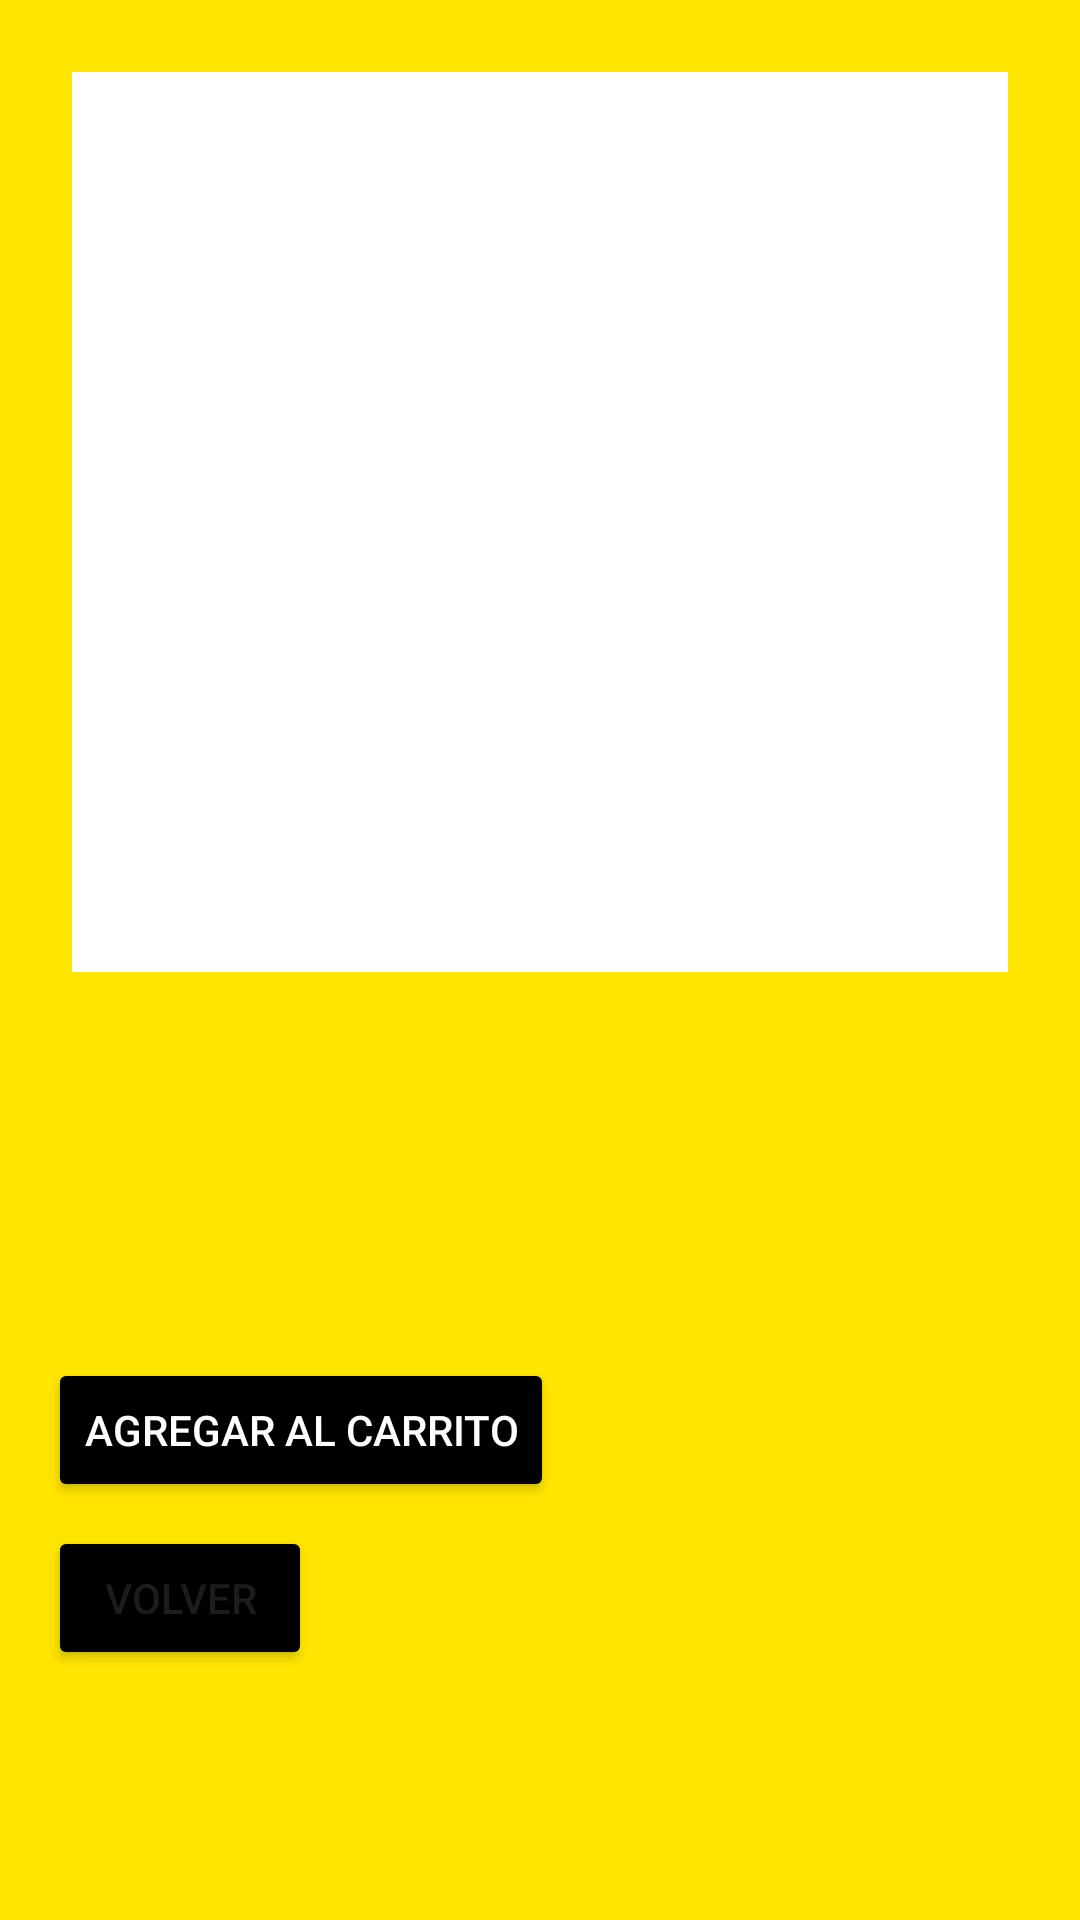

This screen was rendered from an Android layout file. Write that file and the resources it references.
<!-- AndroidManifest.xml: application theme Theme.SprintKT3v -->
<!-- res/layout/fragment_detalle_zapato.xml -->
<?xml version="1.0" encoding="utf-8"?>
<LinearLayout
    xmlns:android="http://schemas.android.com/apk/res/android"
    android:layout_width="match_parent"
    android:layout_height="match_parent"
    android:orientation="vertical"
    android:padding="16dp"
    android:background="@color/amarillo">

    <ImageView
        android:id="@+id/imagenZapatoDetalle"
        android:layout_width="match_parent"
        android:layout_height="300dp"
        android:background="@color/white"
        android:layout_margin="8dp"
        android:scaleType="centerCrop"
        android:contentDescription="@string/descripcion_imagen" />

    <TextView
        android:id="@+id/nombreZapatoDetalle"
        android:layout_width="wrap_content"
        android:layout_height="wrap_content"
        android:textStyle="bold"
        android:textSize="24sp"
        android:paddingTop="8dp" />

    <TextView
        android:id="@+id/precioZapatoDetalle"
        android:layout_width="wrap_content"
        android:layout_height="wrap_content"
        android:textSize="20sp"
        android:textColor="#FF4081"
        android:paddingTop="4dp" />

    <TextView
        android:id="@+id/descripcionZapato"
        android:layout_width="wrap_content"
        android:layout_height="wrap_content"
        android:textSize="22sp"
        android:layout_marginTop="4dp" />

    <Button
        android:id="@+id/botonAgregarCarrito"
        android:layout_width="wrap_content"
        android:layout_height="wrap_content"
        android:text="Agregar al Carrito"
        android:layout_marginTop="16dp"
        android:backgroundTint="@color/black"
        android:textColor="@android:color/white" />

    <Button
        android:id="@+id/botonVolver"
        android:layout_width="wrap_content"
        android:layout_height="wrap_content"
        android:text="Volver"
        android:backgroundTint="@color/black"
        android:layout_marginTop="8dp" />

</LinearLayout>
<!-- resources referenced by this layout -->
<resources>
  <color name="amarillo">#FFE500</color>
  <color name="black">#FF000000</color>
  <color name="white">#FFFFFFFF</color>
  <string name="descripcion_imagen">Descripción de la imagen</string>
  <style name="Theme.SprintKT3v" parent="Base.Theme.SprintKT3v" />
  <style name="Base.Theme.SprintKT3v" parent="Theme.Material3.DayNight.NoActionBar">
          
          
      </style>
</resources>
